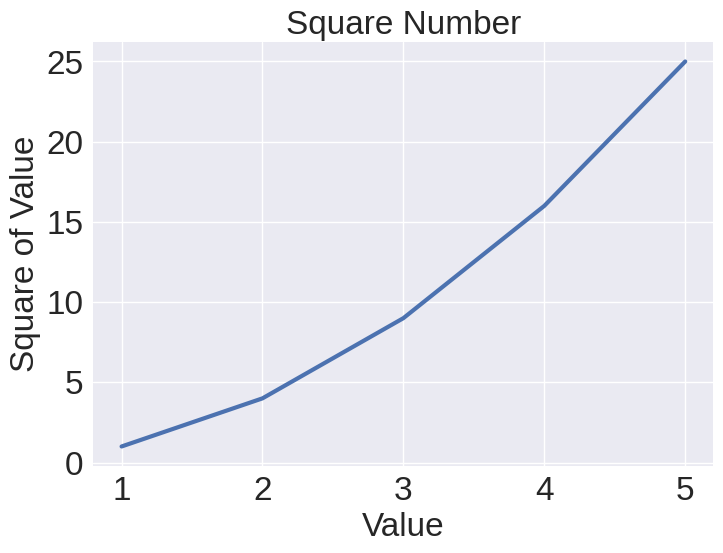

Write the Python code that produced this figure.
import matplotlib.pyplot as plt
# 引入相关库

# 创建数组
input_values = [1, 2, 3, 4, 5]
squares = [1, 4, 9, 16, 25]

plt.style.use('seaborn-v0_8')
fig, ax = plt.subplots()
ax.plot(input_values, squares, linewidth=3)

# 设置图题并给坐标轴加上标签
ax.set_title("Square Number", fontsize=24)
ax.set_xlabel("Value", fontsize=24)
ax.set_ylabel("Square of Value", fontsize=24)

# 设置刻度标记的样式
ax.tick_params(labelsize=24)

plt.show()
